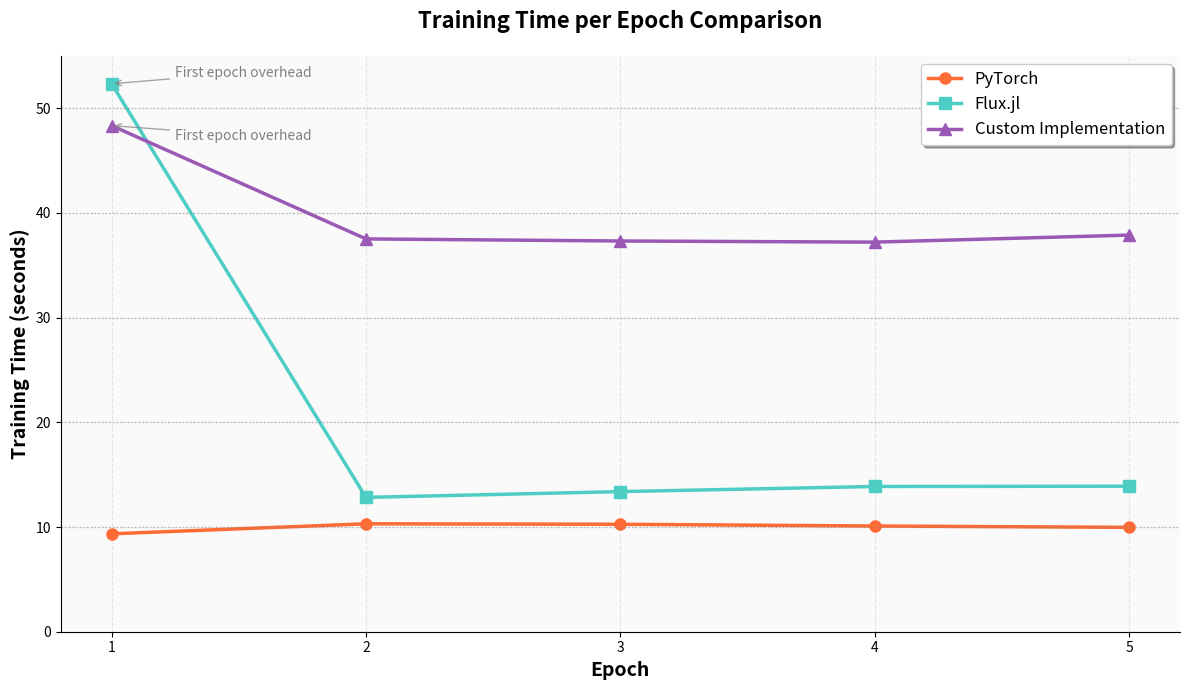

This chart was generated by the following Python code:
import matplotlib.pyplot as plt
import numpy as np

# Training data
epochs = [1, 2, 3, 4, 5]

# Epoch times in seconds for each model
pytorch_times = [9.3494, 10.3062, 10.2606, 10.0953, 9.9673]
flux_times = [52.3239, 12.8267, 13.3807, 13.8692, 13.8960]
custom_times = [48.3290, 37.5116, 37.3129, 37.2039, 37.8762]

# Create the plot
plt.figure(figsize=(12, 7))

# Plot lines with different styles and colors
plt.plot(epochs, pytorch_times, marker='o', linewidth=2.5, markersize=8, 
         label='PyTorch', color='#FF6B35', linestyle='-')
plt.plot(epochs, flux_times, marker='s', linewidth=2.5, markersize=8, 
         label='Flux.jl', color='#4ECDC4', linestyle='-')
plt.plot(epochs, custom_times, marker='^', linewidth=2.5, markersize=8, 
         label='Custom Implementation', color='#9B59B6', linestyle='-')

# Customize the plot
plt.xlabel('Epoch', fontsize=14, fontweight='bold')
plt.ylabel('Training Time (seconds)', fontsize=14, fontweight='bold')
plt.title('Training Time per Epoch Comparison', fontsize=16, fontweight='bold', pad=20)

# Grid and styling
plt.grid(True, alpha=0.3, linestyle='--')
plt.legend(fontsize=12, loc='upper right', frameon=True, fancybox=True, shadow=True)

# Set axis limits and ticks
plt.xlim(0.8, 5.2)
plt.ylim(0, 55)
plt.xticks(epochs)

# Add horizontal reference lines for better comparison
plt.axhline(y=10, color='gray', linestyle=':', alpha=0.5, linewidth=1)
plt.axhline(y=20, color='gray', linestyle=':', alpha=0.5, linewidth=1)
plt.axhline(y=30, color='gray', linestyle=':', alpha=0.5, linewidth=1)
plt.axhline(y=40, color='gray', linestyle=':', alpha=0.5, linewidth=1)
plt.axhline(y=50, color='gray', linestyle=':', alpha=0.5, linewidth=1)

# Make it look professional
plt.tight_layout()
plt.gca().spines['top'].set_visible(False)
plt.gca().spines['right'].set_visible(False)
plt.gca().spines['left'].set_linewidth(0.8)
plt.gca().spines['bottom'].set_linewidth(0.8)

# Add subtle background color
plt.gca().set_facecolor('#FAFAFA')

# Add annotations for interesting points
plt.annotate('First epoch overhead', 
             xy=(1, 52.3239), xytext=(1.25, 53),
             arrowprops=dict(arrowstyle='->', color='gray', alpha=0.7),
             fontsize=10, color='gray')

plt.annotate('First epoch overhead', 
             xy=(1, 48.3290), xytext=(1.25, 47),
             arrowprops=dict(arrowstyle='->', color='gray', alpha=0.7),
             fontsize=10, color='gray')

# Save the plot instead of showing it
plt.savefig('epoch_time_comparison.png', dpi=300, bbox_inches='tight')
print("Plot saved as 'epoch_time_comparison.png'")

# Optional: Show the plot (if GUI available)
# plt.show()